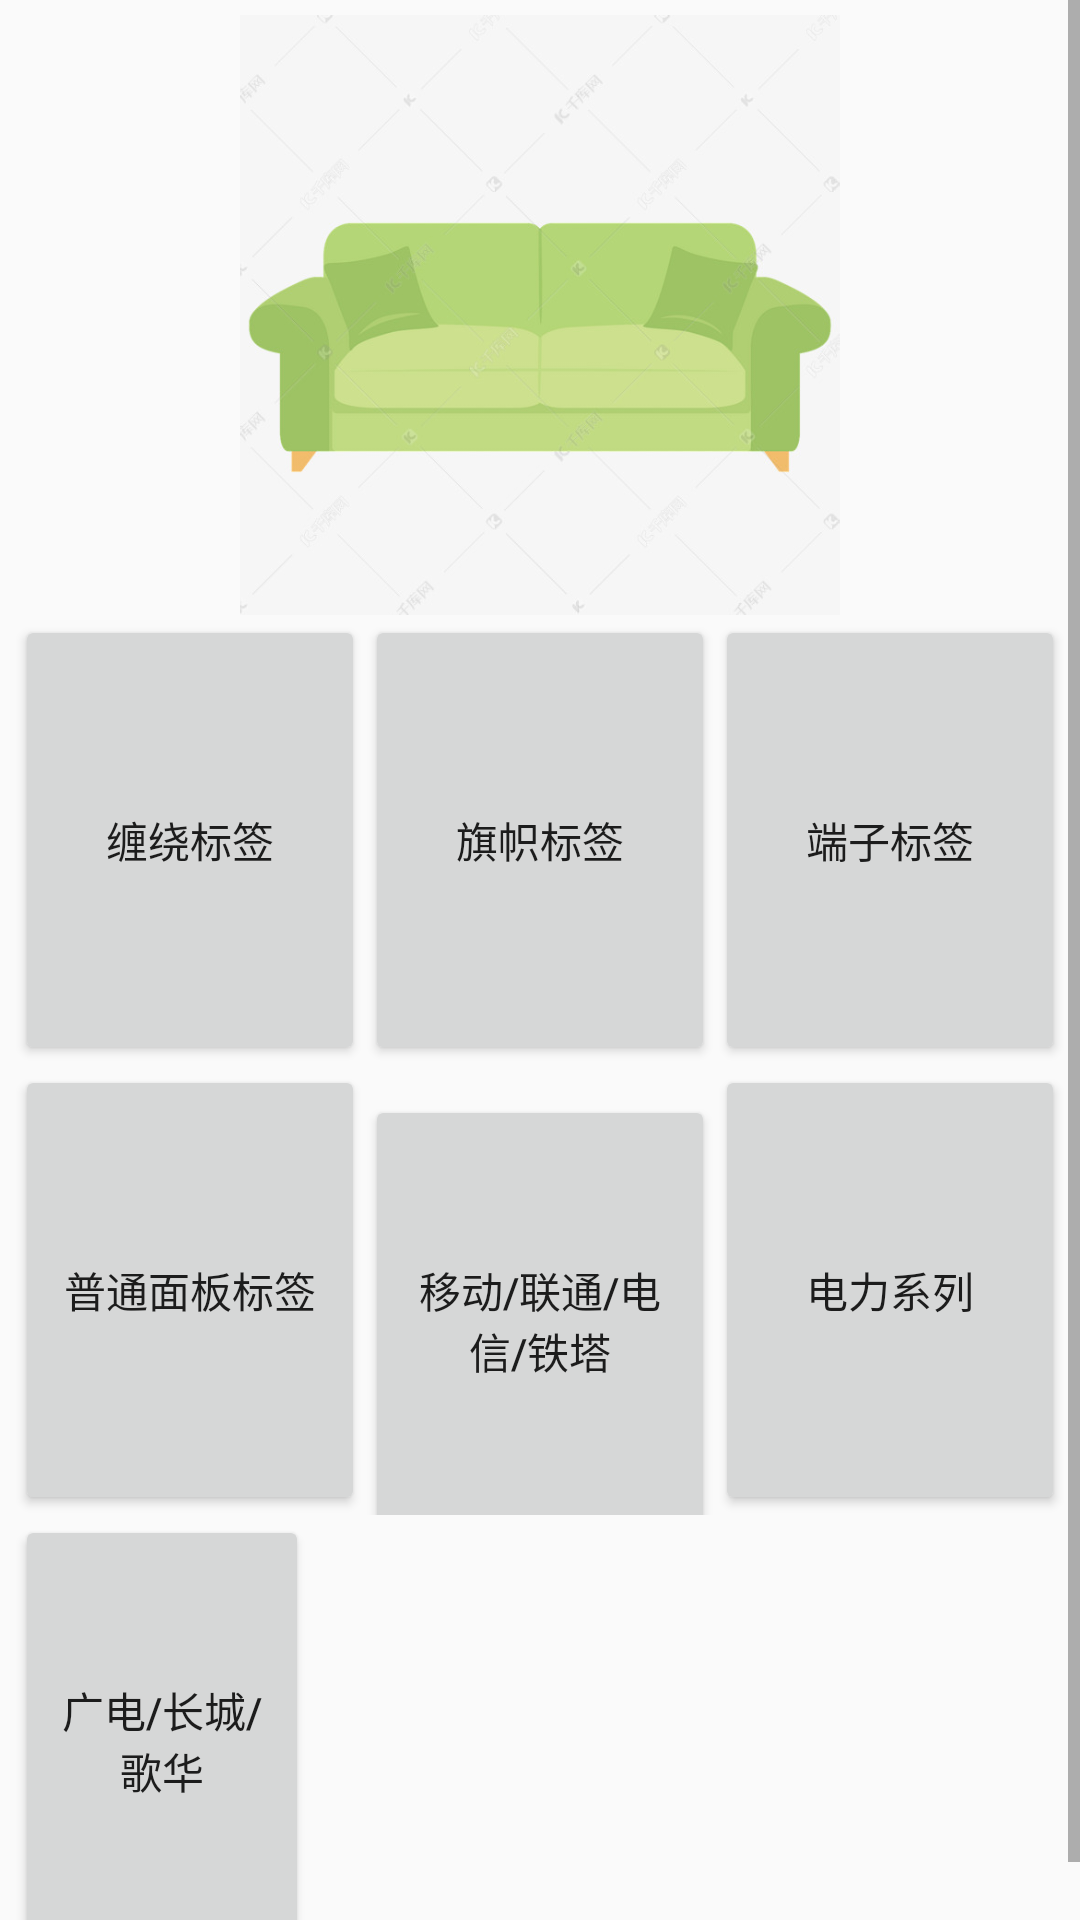

Produce the Android XML layout that renders to this screen, including the resource entries it uses.
<!-- AndroidManifest.xml: application theme AppTheme -->
<!-- res/layout/activity_fragment_demo3_electricity.xml -->
<?xml version="1.0" encoding="utf-8"?>
<ScrollView xmlns:android="http://schemas.android.com/apk/res/android"
    android:layout_width="match_parent"
    android:layout_height="match_parent">

    <LinearLayout
        android:layout_width="match_parent"
        android:layout_height="match_parent"
        android:orientation="vertical"
        android:padding="5dp">

        <LinearLayout
            android:layout_width="match_parent"
            android:layout_height="200dp">

            <ImageView
                android:layout_width="match_parent"
                android:layout_height="match_parent"
                android:src="@drawable/sofa" />
        </LinearLayout>

        <LinearLayout
            android:layout_width="match_parent"
            android:layout_height="wrap_content">

            <Button
                android:layout_width="0dp"
                android:layout_height="150dp"
                android:layout_weight="1"
                android:text="缠绕标签"/>

            <Button
                android:layout_width="0dp"
                android:layout_height="150dp"
                android:layout_weight="1"
                android:text="旗帜标签" />

            <Button
                android:layout_width="0dp"
                android:layout_height="150dp"
                android:layout_weight="1"
                android:text="端子标签" />
        </LinearLayout>

        <LinearLayout
            android:layout_width="match_parent"
            android:layout_height="wrap_content">

            <Button
                android:layout_width="0dp"
                android:layout_height="150dp"
                android:layout_weight="1"
                android:text="普通面板标签" />

            <Button
                android:layout_width="0dp"
                android:layout_height="150dp"
                android:layout_weight="1"
                android:text="移动/联通/电信/铁塔" />

            <Button
                android:layout_width="0dp"
                android:layout_height="150dp"
                android:layout_weight="1"
                android:text="电力系列" />
        </LinearLayout>

        <LinearLayout
            android:layout_width="match_parent"
            android:layout_height="wrap_content">

            <Button
                android:layout_width="98dp"
                android:layout_height="150dp"
                android:text="广电/长城/歌华" />
        </LinearLayout>

    </LinearLayout>
</ScrollView>
<!-- resources referenced by this layout -->
<resources>
  <!-- drawable sofa: jpg bitmap (drawable, 33231 bytes) -->
  <style name="AppTheme" parent="Theme.AppCompat.Light.NoActionBar">
          
          <item name="colorPrimary">@color/colorPrimary</item>
          <item name="colorPrimaryDark">@color/colorPrimaryDark</item>
          <item name="colorAccent">@color/colorAccent</item>
      </style>
  <color name="colorPrimary">#008577</color>
  <color name="colorPrimaryDark">#00574B</color>
  <color name="colorAccent">#F44336</color>
</resources>
